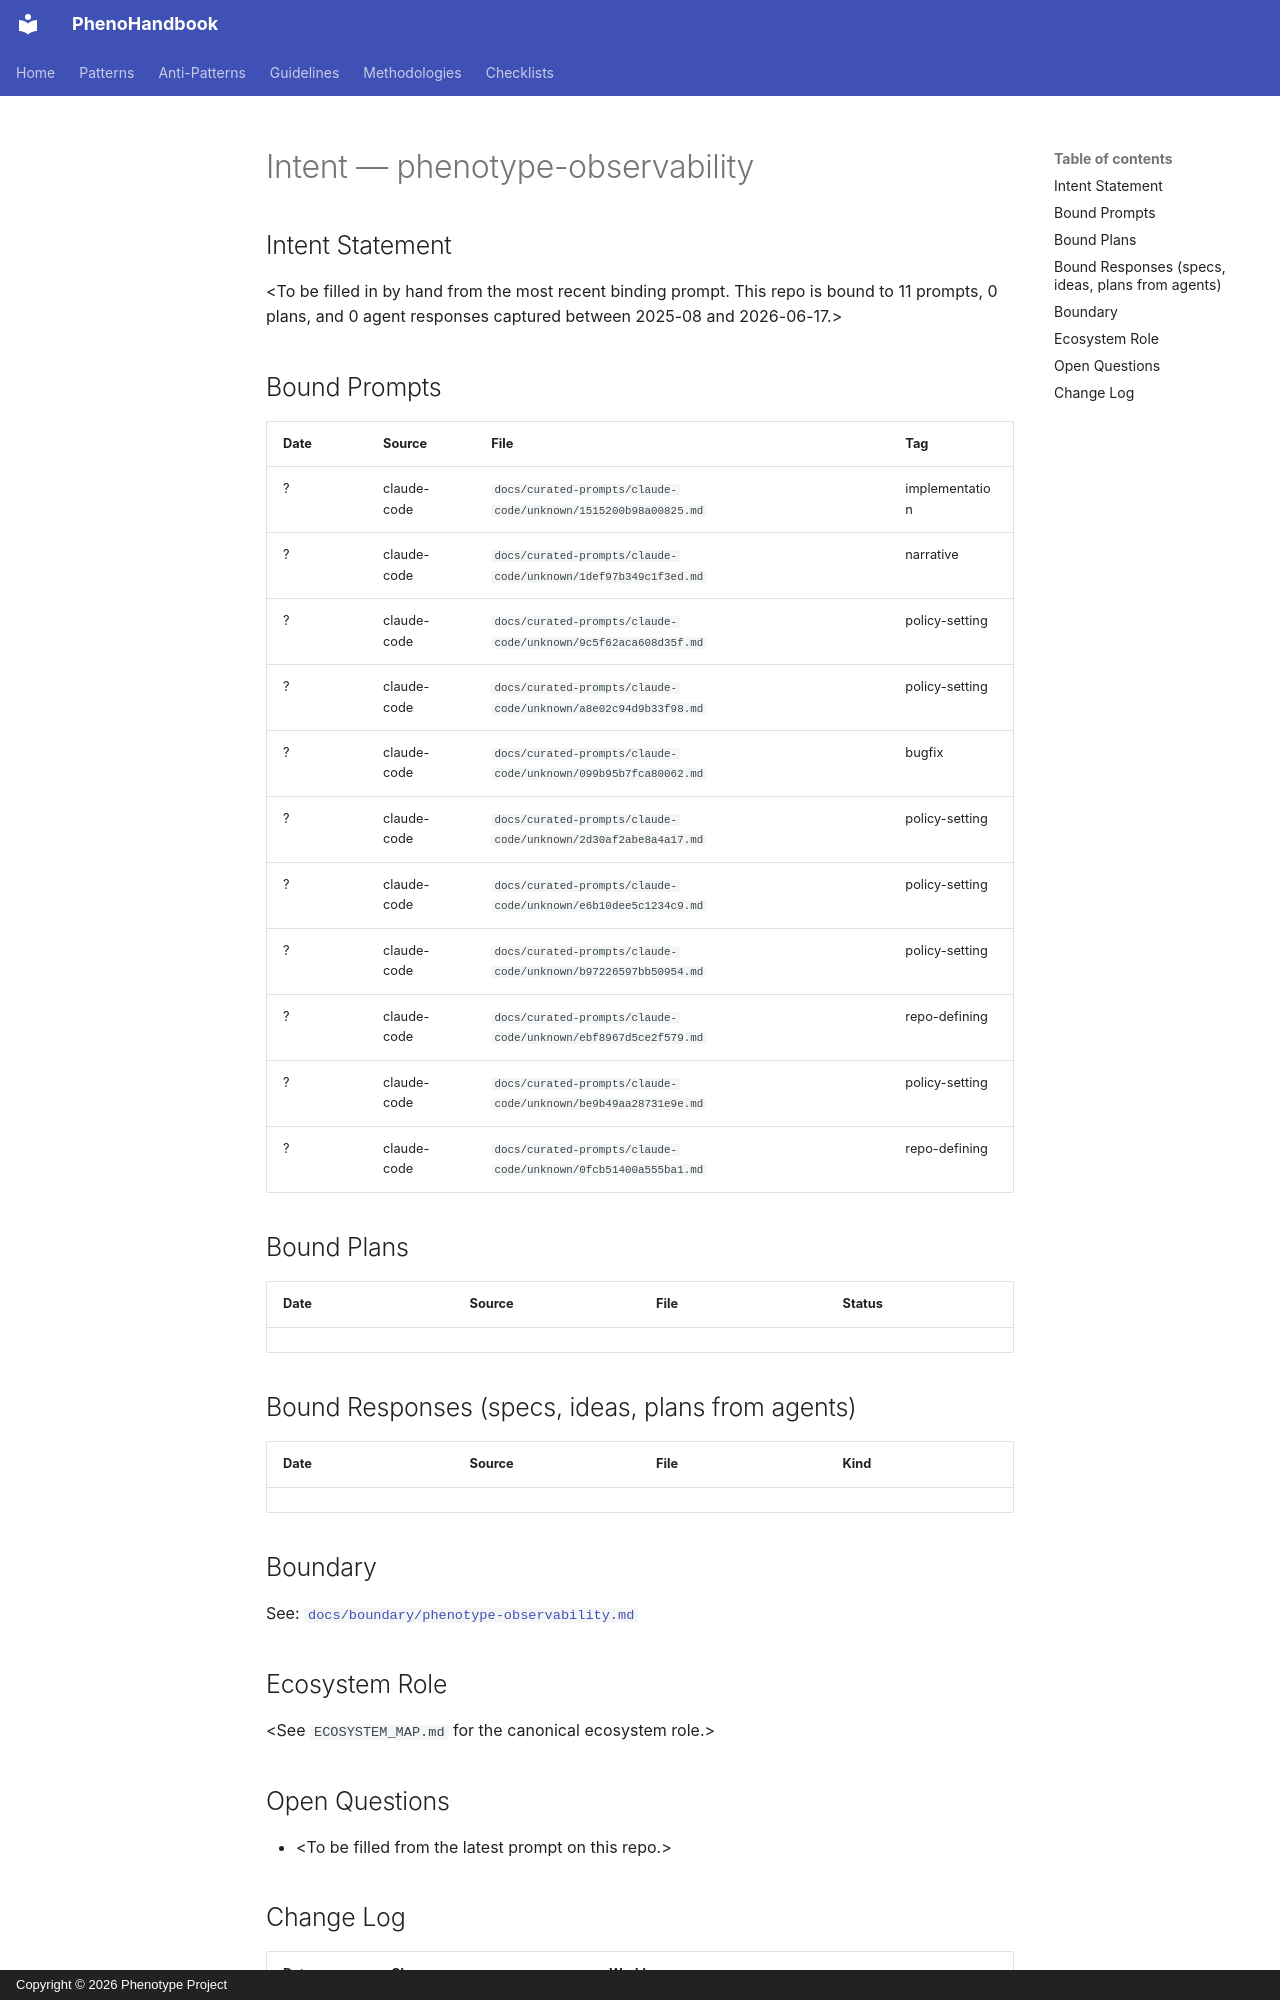

repository: KooshaPari/PhenoShared · page: intent/phenotype-observability/index.html · generator: mkdocs · copyright: Copyright © 2026 Phenotype Project

---
repo: "phenotype-observability"
aliases: []
role: unknown
status: active
last_verified: 2026-06-17
bound_prompts: 11
bound_plans: 0
bound_responses: 0
device: macbook
---

# Intent — phenotype-observability

## Intent Statement

&lt;To be filled in by hand from the most recent binding prompt. This repo is bound to 11 prompts, 0 plans, and 0 agent responses captured between 2025-08 and 2026-06-17.>

## Bound Prompts

| Date | Source | File | Tag |
| ---- | ------ | ---- | --- |
| ? | claude-code | `docs/curated-prompts/claude-code/unknown/1515200b98a00825.md` | implementation |
| ? | claude-code | `docs/curated-prompts/claude-code/unknown/1def97b349c1f3ed.md` | narrative |
| ? | claude-code | `docs/curated-prompts/claude-code/unknown/9c5f62aca608d35f.md` | policy-setting |
| ? | claude-code | `docs/curated-prompts/claude-code/unknown/a8e02c94d9b33f98.md` | policy-setting |
| ? | claude-code | `docs/curated-prompts/claude-code/unknown/099b95b7fca80062.md` | bugfix |
| ? | claude-code | `docs/curated-prompts/claude-code/unknown/2d30af2abe8a4a17.md` | policy-setting |
| ? | claude-code | `docs/curated-prompts/claude-code/unknown/e6b10dee5c1234c9.md` | policy-setting |
| ? | claude-code | `docs/curated-prompts/claude-code/unknown/b97226597bb50954.md` | policy-setting |
| ? | claude-code | `docs/curated-prompts/claude-code/unknown/ebf8967d5ce2f579.md` | repo-defining |
| ? | claude-code | `docs/curated-prompts/claude-code/unknown/be9b49aa28731e9e.md` | policy-setting |
| ? | claude-code | `docs/curated-prompts/claude-code/unknown/0fcb51400a555ba1.md` | repo-defining |

## Bound Plans

| Date | Source | File | Status |
| ---- | ------ | ---- | ------ |

## Bound Responses (specs, ideas, plans from agents)

| Date | Source | File | Kind |
| ---- | ------ | ---- | ---- |

## Boundary

See: [`docs/boundary/phenotype-observability.md`](../boundary/phenotype-observability.md)

## Ecosystem Role

&lt;See `ECOSYSTEM_MAP.md` for the canonical ecosystem role.>

## Open Questions

- &lt;To be filled from the latest prompt on this repo.>
